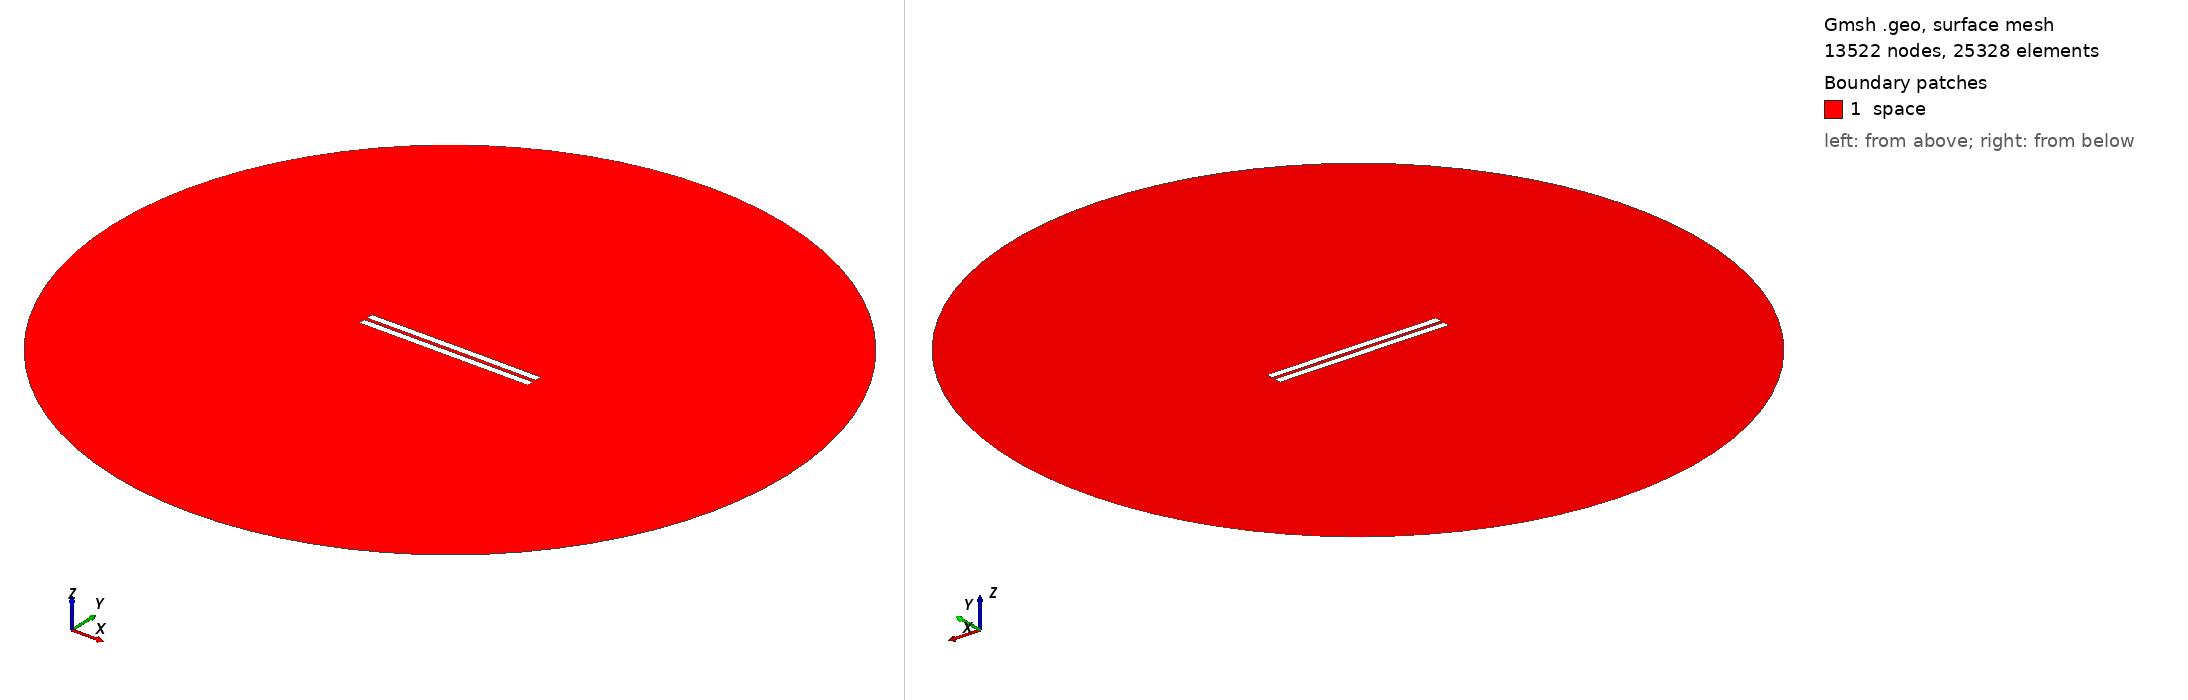

Gmsh geometry script, surface-meshed: 13522 nodes, 25328 surface elements. Boundary patches (legend numbers): 1 space. Left view from above one corner, right view from below the opposite corner. Legend entries are the model's physical surfaces. The drawing asked Gmsh for element sizes between 1% and 20% of the model's largest extent; the script's own settings can give other sizes.

=== 1713.geo (drawn) ===
//---------------------------------------
// Geometry kernel
//---------------------------------------

SetFactory("OpenCASCADE");



//---------------------------------------
// Parameters of the geometry
//---------------------------------------

// Overetch of the upper plate
overetch = 0.0;

// Distance between the plates
distance = 2.0;

// Discretization over the x axis (for the deformation)
nx = 50; 

// Length of the plate
L = 100 - overetch; 

// Number of modes
n = 4; 

// 1st mode coefficient
coeff(1) = 0.07499999999999998;
beta(1) = 0.596864 * 3.1415926535 / L;

// 2nd mode coefficient
coeff(2) = 0.07499999999999998;
beta(2) = 1.49418 * 3.1415926535 / L;

// 3rd mode coefficient
coeff(3) = 0.0;
beta(3) = 2.50025 * 3.1415926535 / L;

// 4th mode coefficient
coeff(4) = 0.0;
beta(4) = 3.49999 * 3.1415926535 / L;



//---------------------------------------
// Upper plate (deformed rectangle)
//---------------------------------------

// Coordiantes of the upper plate
xmin = -50;
xmax = 50 - overetch;

// Height of the upper plate
yheight = 4 - 2 * overetch;

// Indexes of the points
UpperID[] = {};
LowerID[] = {};
LeftID[] = {};
RightID[] = {};

// Point index
p = 1;

// Horizontal edges
For i In {1:nx}
    x = xmin + (i-1)*(xmax - xmin)/(nx-1);

    y_bottom = distance / 2 + overetch;
    For j In {1:n}
        C = (Cosh(beta(j)*L) + Cos(beta(j)*L)) / (Sinh(beta(j)*L) + Sin(beta(j)*L));
        y_bottom  = y_bottom + coeff(j) * (Cosh(beta(j)*(x+50)) - Cos(beta(j)*(x+50)) - C * (Sinh(beta(j)*(x+50)) - Sin(beta(j)*(x+50))));
    EndFor

    y_top = y_bottom + yheight;

    Point(p) = {x, y_top, 0, 1.0};
    UpperID[i] = p;
    p = p + 1;

    Point(p) = {x, y_bottom, 0, 1.0};
    LowerID[i] = p;
    p = p + 1;
EndFor

// Create point lists
UpperPts[] = {}; LowerPts[] = {};
For i In {1:nx}
  UpperPts[] += {UpperID[i]};
  LowerPts[] += {LowerID[i]};
EndFor

// Build splines
Spline(1) = {UpperPts[]};
Spline(2) = {LowerPts[]};
Line(3) = {LowerPts[nx-1], UpperPts[nx-1]};
Line(4) = {LowerPts[0], UpperPts[0]};

// Build the plane surface
Curve Loop(1) = {2, 3, -1, -4};
Plane Surface(1) = {1};



//---------------------------------------
// Lower plate (rectangle)
//---------------------------------------

// Vertices
Point(1001) = {-50, -1, 0, 1.0};
Point(1002) = { 50, -1, 0, 1.0};
Point(1003) = { 50,  -5, 0, 1.0};
Point(1004) = {-50,  -5, 0, 1.0};

// Edges
Line(5) = {1001, 1002};
Line(6) = {1002, 1003};
Line(7) = {1003, 1004};
Line(8) = {1004, 1001};

// Plane surface
Line Loop(2) = {5, 6, 7, 8};
Plane Surface(2) = {2}; 



//---------------------------------------
// Outer (fictious) boundary
//---------------------------------------

// Points
Point(1005) = {0, 0, 0};       // Center
Point(1006) = {200, 0, 0};     // Start point
Point(1007) = {0, 200, 0};     // 90 degrees
Point(1008) = {-200, 0, 0};    // 180 degrees
Point(1009) = {0, -200, 0};    // 270 degrees

// Circle arcs (each needs start, center, end)
Circle(9) = {1006, 1005, 1007};
Circle(10) = {1007, 1005, 1008};
Circle(11) = {1008, 1005, 1009};
Circle(12) = {1009, 1005, 1006};

// Plane surface for the entire domain
Curve Loop(3) = {9, 10, 11, 12};
Surface(3) = {3};

// Subtract the plates from the whole domain to obtain the actual domain where we want to solve the equations
BooleanDifference{ Surface{3}; Delete; }{ Surface{1}; Surface{2}; Delete; }




//---------------------------------------
// Transfinite Lines/Curves
//---------------------------------------

// Set the number of points on the boundaries
r = 7;

// Plates
Transfinite Curve {1, 2} = 50*r Using Progression 1;
Transfinite Curve {3, 4} = 2*r Using Progression 1;
Transfinite Line {5, 7} = 50*r Using Progression 1;
Transfinite Line {6, 8} = 2*r Using Progression 1;

// Outer boundary
Transfinite Line {9, 10, 11, 12} = 20 Using Progression 1;



//---------------------------------------
// Physical groups
//---------------------------------------                

// Physical curves (boundaries)
Physical Line("force_segment", 10) = {2};
Physical Line("upper_plate", 11) = {1, 3, 4};
Physical Line("lower_plate", 12) = {5, 6, 7, 8};
Physical Line("boundary", 20) = {9, 10, 11, 12};

// Physical Surfaces
Physical Surface("space", 30) = {3};



//---------------------------------------
// 6. Generate the Mesh
//---------------------------------------

// 2D mesh generation
Mesh 2;
